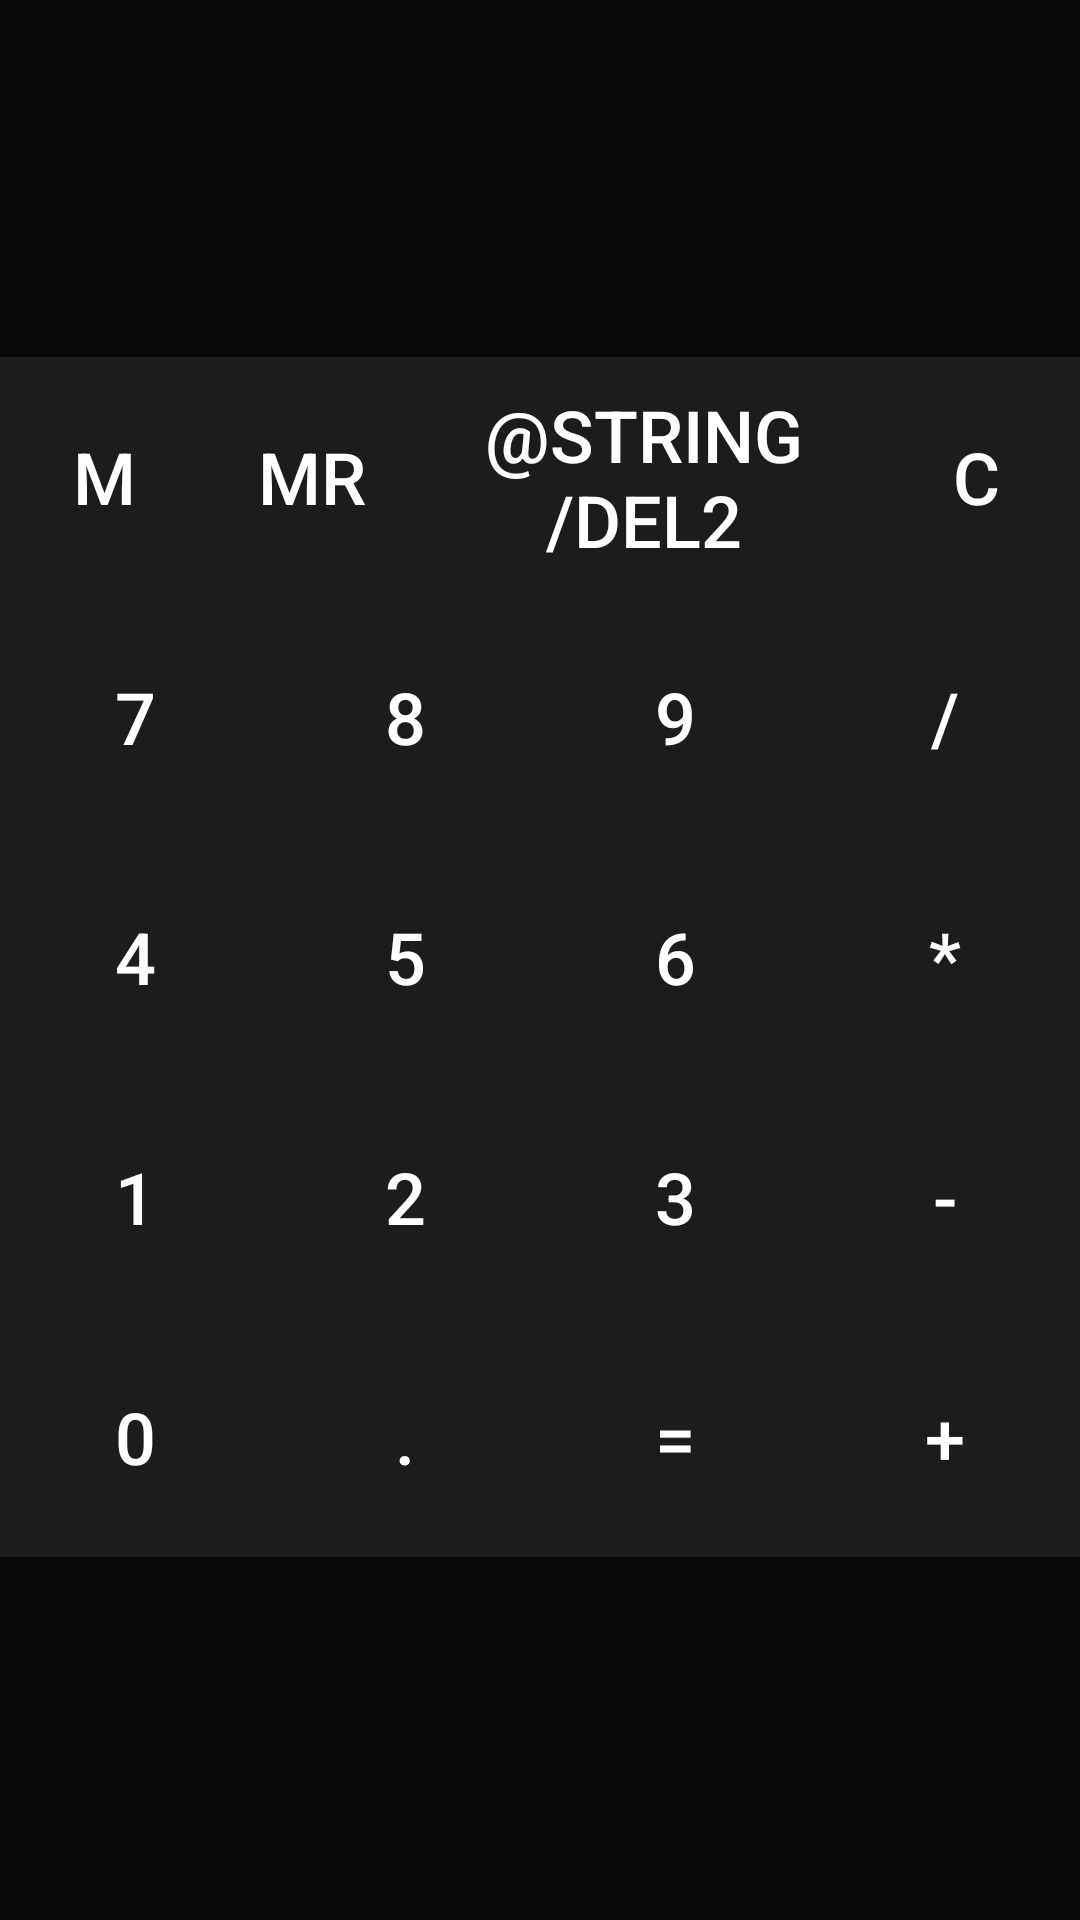

Android layout source for this screen:
<!-- AndroidManifest.xml: application theme AppTheme -->
<!-- res/layout/black_theme.xml -->
<?xml version="1.0" encoding="utf-8"?>
<LinearLayout
        xmlns:android="http://schemas.android.com/apk/res/android"
        android:layout_width="match_parent"
        android:layout_height="wrap_content"
        android:orientation="vertical" android:background="#090909">
    <LinearLayout
            android:orientation="vertical"
            android:layout_width="match_parent"
            android:layout_height="54dp">
        <TextView
                android:layout_marginStart="10dp"
                android:layout_width="38dp"
                android:layout_height="25dp"
                android:id="@+id/textViewOperation"
                android:textSize="20sp"
                android:textColor="#3178A8"/>

        <LinearLayout
                android:orientation="horizontal"
                android:layout_width="match_parent"
                android:layout_height="match_parent">
            <TextView
                    android:layout_marginStart="10dp"
                    android:layout_width="40dp"
                    android:layout_height="25dp"
                    android:id="@+id/textViewMemory"
                    android:textSize="20sp"
                    android:textColor="#FFFFFFFF"/>
            <TextView
                    android:layout_width="332dp"
                    android:layout_height="25dp"
                    android:textSize="20sp"
                    android:textColor="#3178A8"
                    android:id="@+id/textViewShowOperations"/>
        </LinearLayout>
    </LinearLayout>
    <TextView
            android:id="@+id/textView"
            android:maxLines="1"
            android:maxLength="9"
            android:textSize="80sp"
            android:ellipsize="end"
            android:gravity="right"
            android:fontFamily="@font/digital_display_regular"
            android:layout_width="match_parent"
            android:layout_height="65dp"
            android:textColor="#F6EDED"/>
    <LinearLayout
            android:orientation="horizontal"
            android:layout_width="match_parent"
            android:layout_height="80dp">
        <Button
                android:text="M"
                android:layout_width="wrap_content"
                android:layout_height="match_parent"
                android:layout_weight="1"
                android:id="@+id/M"
                android:textSize="24sp"
                android:textColor="#FFFFFFFF" android:background="#1C1C1C"/>
        <Button
                android:text="MR"
                android:layout_width="wrap_content"
                android:layout_height="match_parent"
                android:layout_weight="1"
                android:id="@+id/MR"
                android:textSize="24sp"
                android:textColor="#FFFFFFFF" android:background="#1C1C1C"/>
        <Button
                android:text="@string/del2"
                android:layout_width="wrap_content"
                android:layout_height="match_parent"
                android:layout_weight="1"
                android:id="@+id/buttonDel"
                android:textSize="24sp"
                android:textColor="#FFFFFFFF" android:background="#1C1C1C"/>
        <Button
                android:text="C"
                android:layout_width="wrap_content"
                android:layout_height="match_parent"
                android:layout_weight="1"
                android:id="@+id/buttonC"
                android:textSize="24sp"
                android:textColor="#FFFFFFFF" android:background="#1C1C1C"/>
    </LinearLayout>
    <LinearLayout
            android:orientation="horizontal"
            android:layout_width="match_parent"
            android:layout_height="80dp">
        <Button
                android:text="7"
                android:layout_width="wrap_content"
                android:layout_height="match_parent"
                android:layout_weight="1"
                android:id="@+id/button7"
                android:textSize="24sp"
                android:textColor="#FFFFFFFF" android:background="#1C1C1C"/>
        <Button
                android:text="8"
                android:layout_width="wrap_content"
                android:layout_height="match_parent"
                android:layout_weight="1"
                android:id="@+id/button8"
                android:textSize="24sp"
                android:textColor="#FFFFFFFF" android:background="#1C1C1C"/>
        <Button
                android:text="9"
                android:layout_width="wrap_content"
                android:layout_height="match_parent"
                android:layout_weight="1"
                android:id="@+id/button9"
                android:textSize="24sp"
                android:textColor="#FFFFFFFF" android:background="#1C1C1C"/>
        <Button
                android:text="/"
                android:layout_width="wrap_content"
                android:layout_height="match_parent"
                android:layout_weight="1"
                android:id="@+id/buttonDivide"
                android:textSize="24sp"
                android:textColor="#FFFFFFFF" android:background="#1C1C1C"/>
    </LinearLayout>
    <LinearLayout
            android:orientation="horizontal"
            android:layout_width="match_parent"
            android:layout_height="80dp">
        <Button
                android:text="4"
                android:layout_width="wrap_content"
                android:layout_height="match_parent"
                android:layout_weight="1"
                android:id="@+id/button4"
                android:textSize="24sp"
                android:textColor="#FFFFFFFF" android:background="#1C1C1C"/>
        <Button
                android:text="5"
                android:layout_width="wrap_content"
                android:layout_height="match_parent"
                android:layout_weight="1"
                android:id="@+id/button5"
                android:textSize="24sp"
                android:textColor="#FFFFFFFF" android:background="#1C1C1C"/>
        <Button
                android:text="6"
                android:layout_width="wrap_content"
                android:layout_height="match_parent"
                android:layout_weight="1"
                android:id="@+id/button6"
                android:textSize="24sp"
                android:textColor="#FFFFFFFF" android:background="#1C1C1C"/>
        <Button
                android:text="*"
                android:layout_width="wrap_content"
                android:layout_height="match_parent"
                android:layout_weight="1"
                android:id="@+id/multiply"
                android:textSize="24sp"
                android:textColor="#FFFFFFFF" android:background="#1C1C1C"/>
    </LinearLayout>
    <LinearLayout
            android:orientation="horizontal"
            android:layout_width="match_parent"
            android:layout_height="80dp">
        <Button
                android:text="1"
                android:layout_width="wrap_content"
                android:layout_height="match_parent"
                android:layout_weight="1"
                android:id="@+id/button1"
                android:textSize="24sp"
                android:textColor="#FFFFFFFF" android:background="#1C1C1C"/>
        <Button
                android:text="2"
                android:layout_width="wrap_content"
                android:layout_height="match_parent"
                android:layout_weight="1"
                android:id="@+id/button2"
                android:textSize="24sp"
                android:textColor="#FFFFFFFF" android:background="#1C1C1C"/>
        <Button
                android:text="3"
                android:layout_width="wrap_content"
                android:layout_height="match_parent"
                android:layout_weight="1"
                android:id="@+id/button3"
                android:textSize="24sp"
                android:textColor="#FFFFFFFF" android:background="#1C1C1C"/>
        <Button
                android:text="-"
                android:layout_width="wrap_content"
                android:layout_height="match_parent"
                android:layout_weight="1"
                android:id="@+id/buttonMinus"
                android:textSize="24sp"
                android:textColor="#FFFFFFFF" android:background="#1C1C1C"/>
    </LinearLayout>
    <LinearLayout
            android:orientation="horizontal"
            android:layout_width="match_parent"
            android:layout_height="80dp">
        <Button
                android:text="0"
                android:layout_width="wrap_content"
                android:layout_height="match_parent"
                android:layout_weight="1"
                android:id="@+id/button0"
                android:textSize="24sp"
                android:textColor="#FFFFFFFF" android:background="#1C1C1C"/>
        <Button
                android:text="."
                android:layout_width="wrap_content"
                android:layout_height="match_parent"
                android:layout_weight="1"
                android:id="@+id/buttonDot"
                android:textSize="24sp"
                android:textColor="#FFFFFFFF" android:background="#1C1C1C"/>
        <Button
                android:text="="
                android:layout_width="wrap_content"
                android:layout_height="match_parent"
                android:layout_weight="1"
                android:id="@+id/buttonResult"
                android:textSize="24sp"
                android:textColor="#FFFFFFFF" android:background="#1C1C1C"/>
        <Button
                android:text="+"
                android:layout_width="wrap_content"
                android:layout_height="match_parent"
                android:layout_weight="1"
                android:id="@+id/buttonPlus"
                android:textSize="24sp"
                android:textColor="#FFFFFFFF" android:background="#1C1C1C"/>
    </LinearLayout>
</LinearLayout>
<!-- resources referenced by this layout -->
<resources>
  <style name="AppTheme" parent="Theme.AppCompat.Light.DarkActionBar">
          
          <item name="colorPrimary">@color/colorPrimary</item>
          <item name="colorPrimaryDark">@color/colorPrimaryDark</item>
          <item name="colorAccent">@color/colorAccent</item>
      </style>
  <color name="colorPrimary">#183D57</color>
  <color name="colorPrimaryDark">#1D4967</color>
  <color name="colorAccent">#03DAC5</color>
</resources>
